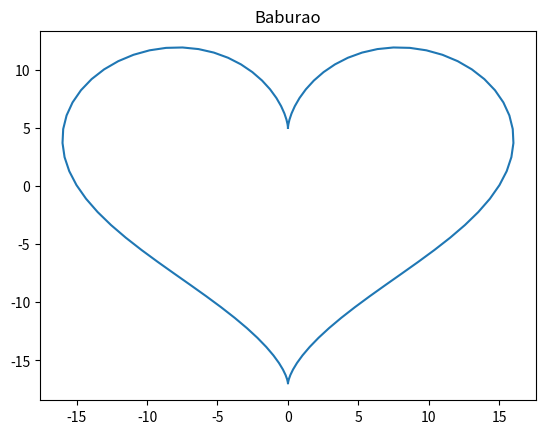

Reproduce this figure in Python. (Note: this script raises an exception after producing the figure.)
# Importing libraries
import numpy as np
from matplotlib import pyplot as plt

# Creating equally spaced 100 data in range 0 to 2*pi
theta = np.linspace(0, 2 * np.pi, 100)

# Generating x and y data
x = 16 * (np.sin(theta) ** 3)
y = 13 * np.cos(theta) - 5 * np.cos(2 * theta) - 2 * np.cos(3 * theta) - np.cos(4 * theta)

# Plotting
plt.plot(x, y)
plt.title('Baburao')

plt.savefig('results/206dafb3-e691-4ad2-8796-aa8149203237.png')